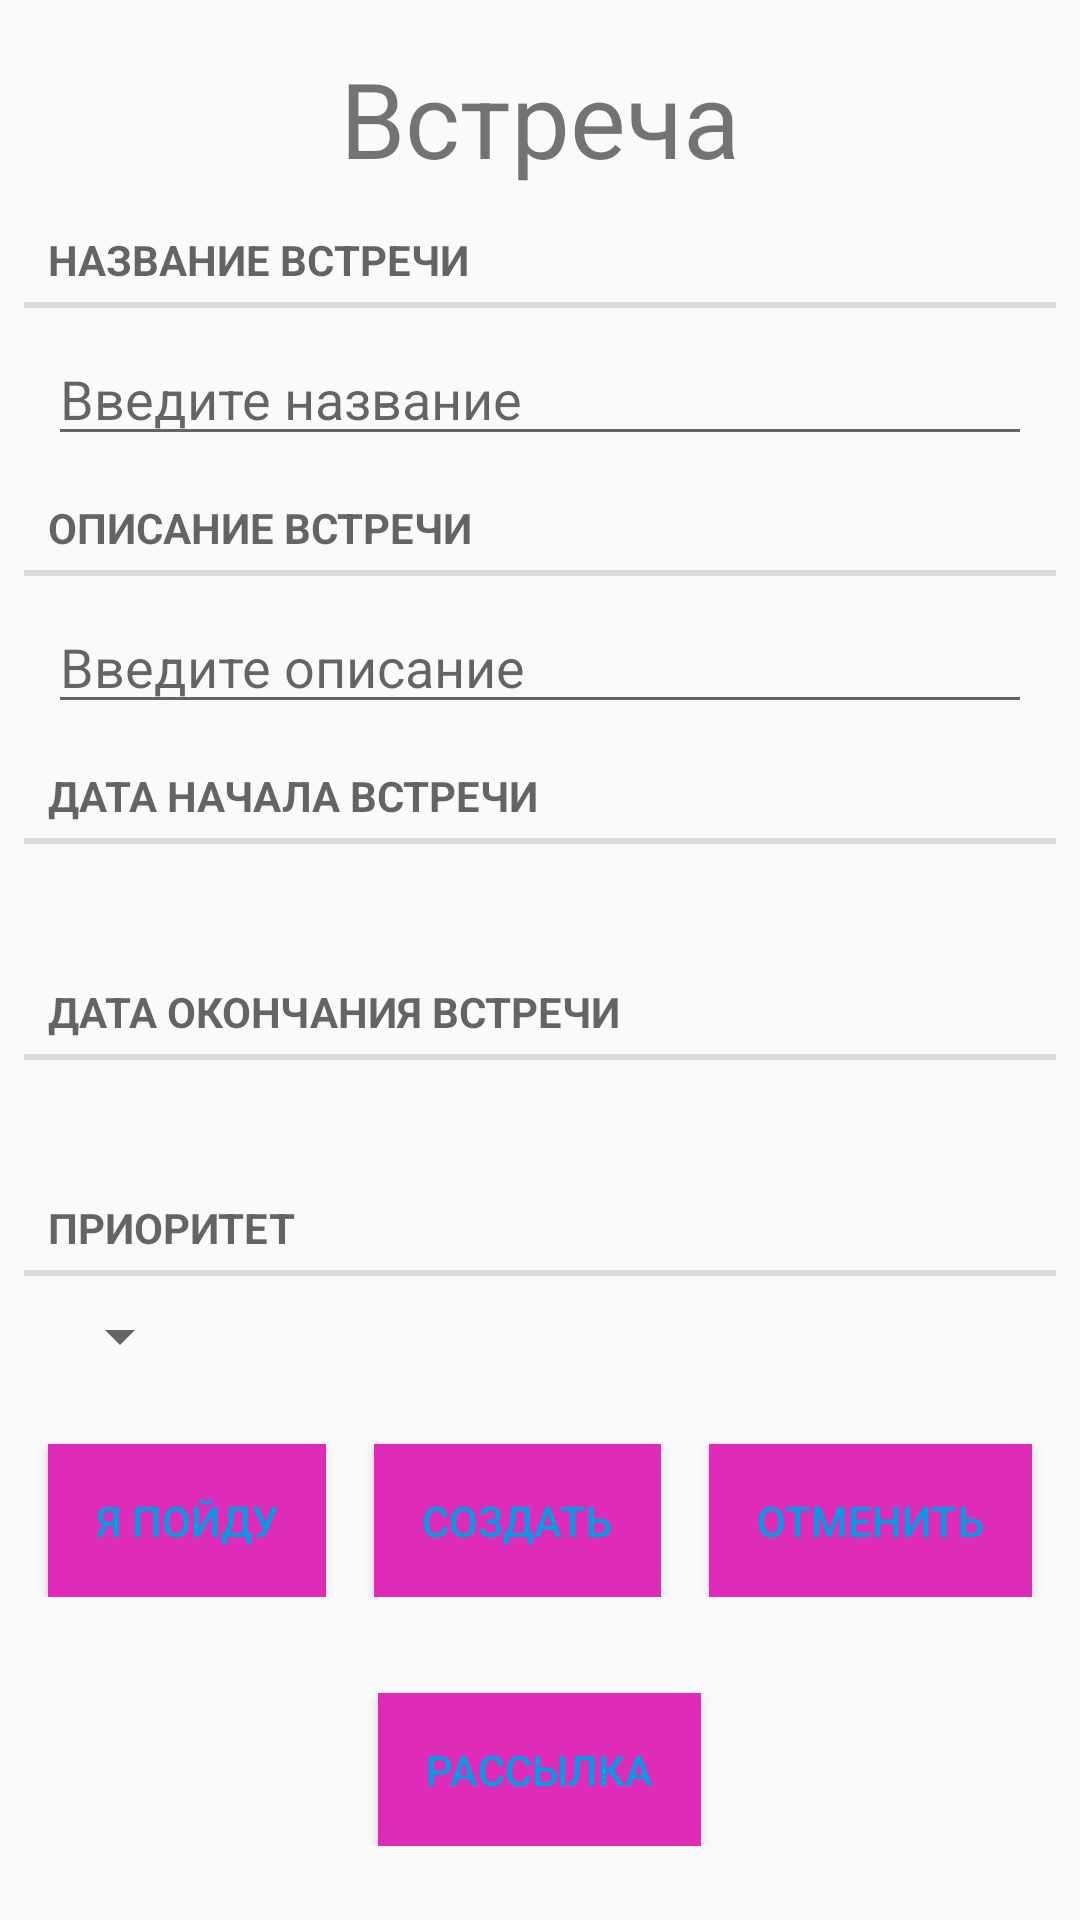

The Android layout XML behind this screen, and the referenced resources:
<!-- AndroidManifest.xml: application theme AppTheme -->
<!-- res/layout/meeting_fragment.xml -->
<?xml version="1.0" encoding="utf-8"?>
<ScrollView
    xmlns:android="http://schemas.android.com/apk/res/android"
    xmlns:tools="http://schemas.android.com/tools"
    android:layout_width="match_parent"
    android:layout_height="wrap_content">
    <LinearLayout
        android:orientation="vertical"
        android:layout_width="match_parent"
        android:layout_height="wrap_content"
        android:layout_margin="8dp">

        <TextView
            android:layout_width="match_parent"
            android:layout_height="wrap_content"
            android:text="@string/meeting"
            android:textAlignment="center"
            android:textSize="35sp"
            android:padding="8dp"/>

        <TextView
            style="?android:listSeparatorTextViewStyle"
            android:layout_width="match_parent"
            android:layout_height="wrap_content"
            android:text="@string/title"/>

        <EditText
            android:id="@+id/meeting_fragment_title"
            android:layout_width="match_parent"
            android:layout_height="wrap_content"
            android:layout_margin="8dp"
            android:hint="@string/enter_title"/>

        <TextView
            style="?android:listSeparatorTextViewStyle"
            android:layout_width="match_parent"
            android:layout_height="wrap_content"
            android:text="@string/description"/>

        <EditText
            android:id="@+id/meeting_fragment_description"
            android:layout_width="match_parent"
            android:layout_height="wrap_content"
            android:layout_margin="8dp"
            android:hint="@string/enter_description"/>

        <TextView
            style="?android:listSeparatorTextViewStyle"
            android:layout_width="match_parent"
            android:layout_height="wrap_content"
            android:text="@string/date_start"/>

        <LinearLayout
            android:layout_width="match_parent"
            android:layout_height="wrap_content"
            android:orientation="horizontal">
            <TextView
                android:id="@+id/meeting_fragment_start_date_tv"
                android:layout_width="wrap_content"
                android:layout_height="wrap_content"
                android:gravity="center"
                android:layout_gravity="center"/>
            <ImageView
                android:id="@+id/meeting_fragment_start_date_btn"
                android:layout_width="40dp"
                android:layout_height="40dp"
                android:src="@drawable/ic_date"/>
        </LinearLayout>

        <TextView
            style="?android:listSeparatorTextViewStyle"
            android:layout_width="match_parent"
            android:layout_height="wrap_content"
            android:text="@string/date_end"/>

        <LinearLayout
            android:layout_width="match_parent"
            android:layout_height="wrap_content"
            android:orientation="horizontal">
            <TextView
                android:id="@+id/meeting_fragment_end_date_tv"
                android:layout_width="wrap_content"
                android:layout_height="wrap_content"
                android:gravity="center"
                android:layout_gravity="center"/>
            <ImageView
                android:id="@+id/meeting_fragment_end_date_btn"
                android:layout_width="40dp"
                android:layout_height="40dp"
                android:src="@drawable/ic_date"/>
        </LinearLayout>

        <TextView
            style="?android:listSeparatorTextViewStyle"
            android:layout_width="match_parent"
            android:layout_height="wrap_content"
            android:text="@string/priority"/>
        <Spinner
            android:id="@+id/meeting_fragment_spinner"
            android:layout_width="wrap_content"
            android:layout_height="wrap_content"

            android:layout_margin="8dp"/>

        <LinearLayout
            android:layout_width="wrap_content"
            android:layout_height="wrap_content"
            android:layout_gravity="end"
            android:layout_marginTop="8dp"
            android:orientation="horizontal">

            <Button
                android:id="@+id/meeting_fragment_go"
                style="@style/btn"
                android:layout_width="wrap_content"
                android:layout_height="wrap_content"
                android:background="@color/background"
                android:text="@string/i_will_go"
                android:textColor="@color/blue" />

            <Button
                android:id="@+id/meeting_fragment_create_btn"
                style="@style/btn"
                android:background="@color/background"
                android:text="@string/create"
                android:textColor="@color/colorAccent" />

            <Button
                android:id="@+id/meeting_fragment_cancel_btn"
                style="@style/btn"
                android:background="@color/background"
                android:text="@string/cancel"
                android:textColor="@color/blue" />

        </LinearLayout>

        <Button
            android:id="@+id/meeting_fragment_share"
            style="@style/btn"
            android:layout_gravity="center"
            android:layout_marginTop="32dp"
            android:background="@color/background"
            android:text="@string/share"
            android:textColor="@color/colorAccent" />

    </LinearLayout>
</ScrollView>
<!-- resources referenced by this layout -->
<resources>
  <color name="background">#DF2CB8</color>
  <color name="blue">#039be5</color>
  <color name="colorAccent">@color/blue</color>
  <string name="cancel">Отменить</string>
  <string name="create">Создать</string>
  <string name="date_end">Дата окончания встречи</string>
  <string name="date_start">Дата начала встречи</string>
  <string name="description">Описание встречи</string>
  <string name="enter_description">Введите описание</string>
  <string name="enter_title">Введите название</string>
  <string name="i_will_go">Я пойду</string>
  <string name="meeting">Встреча</string>
  <string name="priority">Приоритет</string>
  <string name="share">Рассылка</string>
  <string name="title">Название встречи</string>
  <style name="btn" parent="wrap_wrap">
          <item name="android:background">@color/blue</item>
          <item name="android:textColor">@color/white</item>
          <item name="android:padding">16dp</item>
          <item name="android:layout_marginStart">8dp</item>
          <item name="android:layout_marginEnd">8dp</item>
          <item name="android:layout_marginTop">8dp</item>
      </style>
  <style name="AppTheme" parent="Theme.AppCompat.Light.DarkActionBar">
          
          <item name="colorPrimary">@color/colorPrimary</item>
          <item name="colorPrimaryDark">@color/colorPrimaryDark</item>
          <item name="colorAccent">@color/colorAccent</item>
      </style>
  <style name="wrap_wrap">
          <item name="android:layout_width">wrap_content</item>
          <item name="android:layout_height">wrap_content</item>
      </style>
  <color name="white">#CD2DDF</color>
  <color name="colorPrimary">#262f3d</color>
  <color name="colorPrimaryDark">#19212b</color>
</resources>
